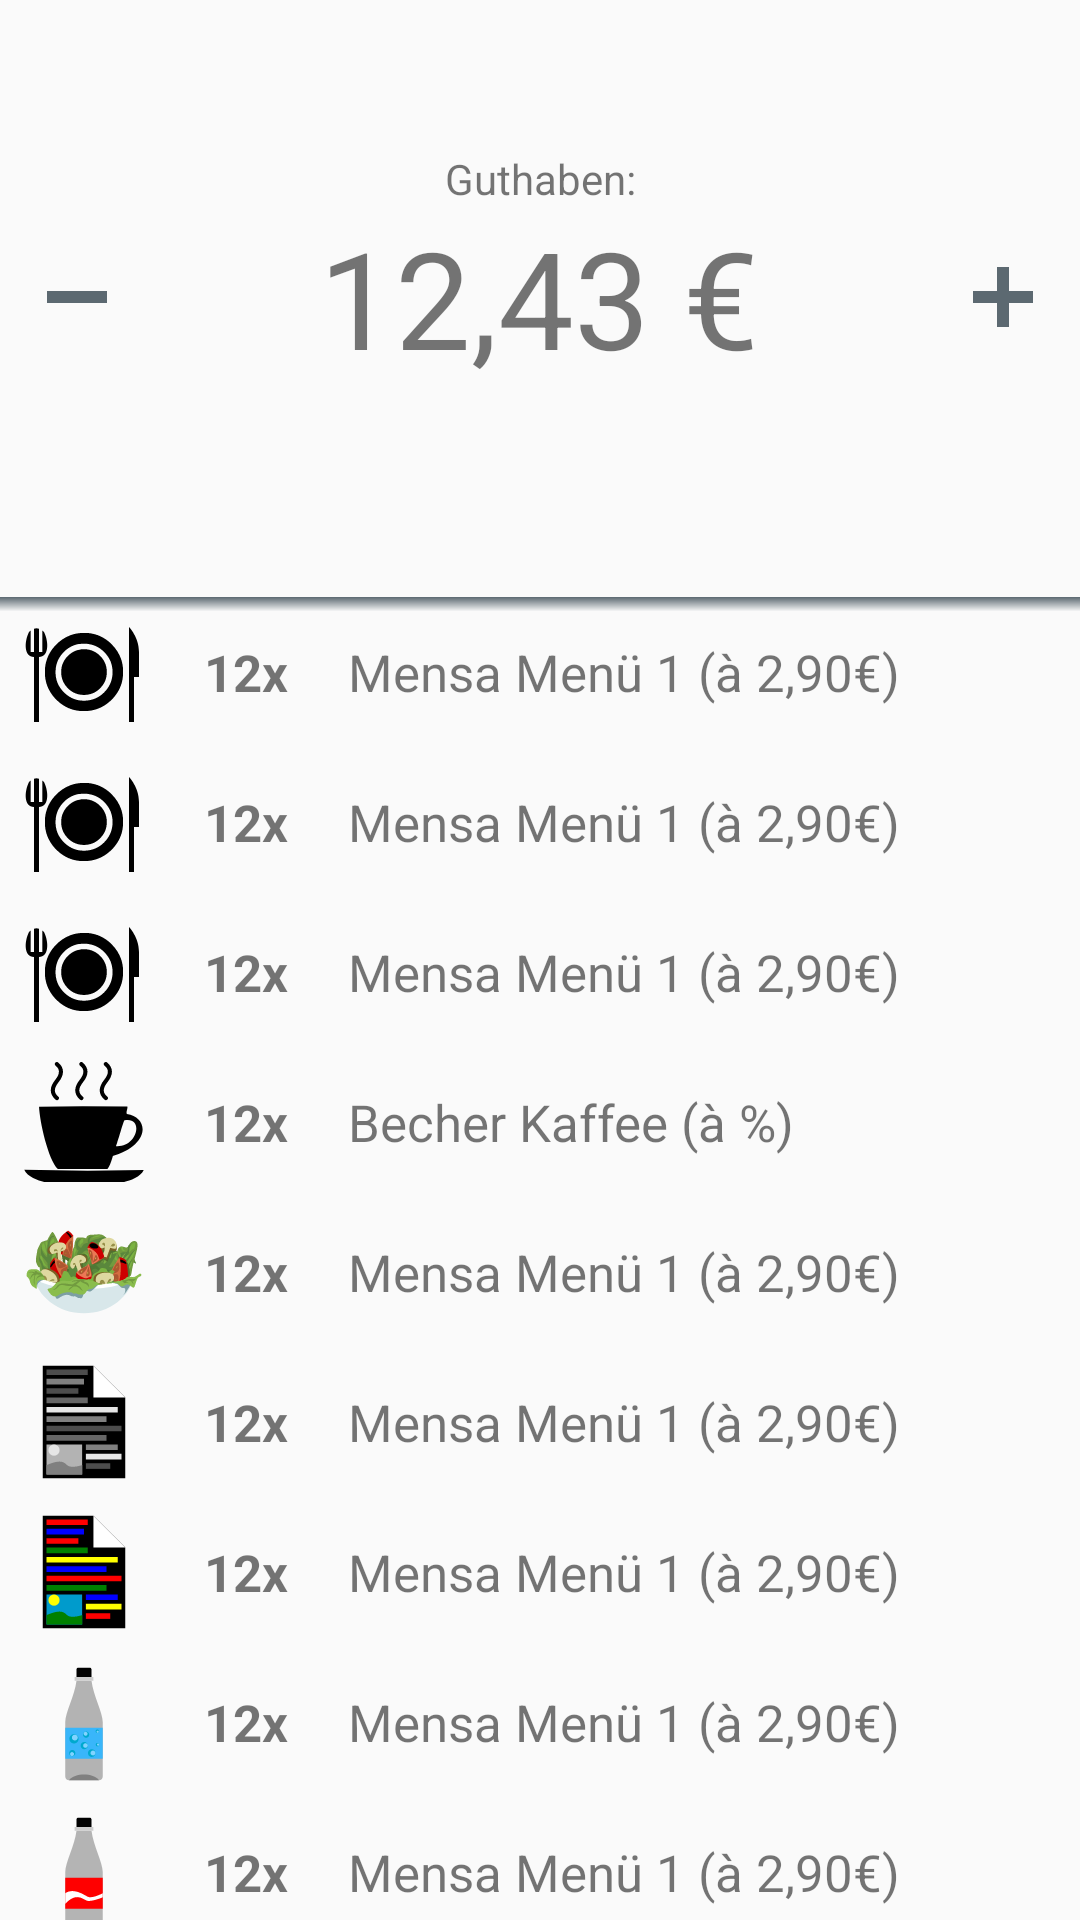

The Android layout XML behind this screen, and the referenced resources:
<!-- AndroidManifest.xml: application theme AppTheme -->
<!-- res/layout/content_guthaben.xml -->
<?xml version="1.0" encoding="utf-8"?>
<RelativeLayout xmlns:android="http://schemas.android.com/apk/res/android"
    xmlns:app="http://schemas.android.com/apk/res-auto"
    xmlns:tools="http://schemas.android.com/tools"
    android:layout_width="match_parent"
    android:layout_height="match_parent"
    android:paddingBottom="0dp"
    android:paddingLeft="0dp"
    android:paddingRight="0dp"
    android:paddingTop="0dp"
    app:layout_behavior="@string/appbar_scrolling_view_behavior"
    tools:context="com.dhbwloerrach.dhbwcampusapp20.Guthaben"
    tools:showIn="@layout/activity_guthaben">

    <TextView
        android:layout_width="match_parent"
        android:layout_height="wrap_content"
        android:text="Guthaben:"
        android:id="@+id/guthaben_guthaben_desc"
        android:gravity="center_horizontal"
        android:layout_marginTop="50dp"
        />

    <LinearLayout
        android:layout_width="match_parent"
        android:layout_height="wrap_content"
        android:id="@+id/guthaben_guthaben_container"
        android:orientation="horizontal"
        android:weightSum="12"
        android:layout_below="@+id/guthaben_guthaben_desc"
        android:layout_marginBottom="70dp"
        >
        <ImageButton
            android:layout_width="24dp"
            android:layout_height="24dp"
            android:id="@+id/guthaben_guthaben_sub"
            android:layout_weight="2"
            android:background="@drawable/guthaben_button_background"
            android:layout_gravity="center_vertical"
            android:src="@drawable/minus"
            />
        <TextView
            android:id="@+id/guthaben_guthaben"
            android:layout_width="wrap_content"
            android:layout_height="wrap_content"
            android:layout_weight="8"
            android:text="12,43 €"
            android:gravity="center_horizontal"
            android:textSize="45sp"
            />

        <ImageButton
            android:layout_width="24dp"
            android:background="@drawable/guthaben_button_background"
            android:layout_height="24dp"
            android:id="@+id/guthaben_guthaben_add"
            android:layout_weight="2"
            android:layout_gravity="center_vertical"
            android:src="@drawable/plus"
            />

    </LinearLayout>


    <View
        android:layout_width="match_parent"
        android:layout_height="5dp"
        android:layout_below="@+id/guthaben_guthaben_container"
        android:id="@+id/guthaben_list_sepperator"
        android:background="@drawable/innerbox_top"/>
    <ScrollView

        android:layout_width="match_parent"
        android:scrollbars="none"
        android:layout_below="@+id/guthaben_list_sepperator"
        android:layout_height="match_parent">
        <LinearLayout
            android:paddingLeft="8dp"
            android:paddingRight="8dp"
            android:layout_width="match_parent"
            android:layout_height="wrap_content"
            android:orientation="vertical"
            >

            <LinearLayout
                style="@style/guthaben_list_container"
                >
                <ImageView
                    style="@style/guthaben_list_icon"
                    android:src="@drawable/mensa"
                    />
                <TextView
                    style="@style/guthaben_list_amount"
                    android:id="@+id/guthaben_list_menue1_amount"
                    android:text="@string/guthaben_list_amount_dummy"
                    />
                <TextView
                    style="@style/guthaben_list_desc"
                    android:text="@string/guthaben_list_desc_dummy"
                    android:id="@+id/guthaben_list_menue1_desc"
                    />
            </LinearLayout>

            <LinearLayout
                style="@style/guthaben_list_container"
                >
                <ImageView
                    style="@style/guthaben_list_icon"
                    android:src="@drawable/mensa"
                    />
                <TextView
                    style="@style/guthaben_list_amount"
                    android:id="@+id/guthaben_list_menue2_amount"
                    android:text="@string/guthaben_list_amount_dummy"
                    />
                <TextView
                    style="@style/guthaben_list_desc"
                    android:text="@string/guthaben_list_desc_dummy"
                    android:id="@+id/guthaben_list_menue2_desc"
                    />
            </LinearLayout>

            <LinearLayout
                style="@style/guthaben_list_container"
                >
                <ImageView
                    style="@style/guthaben_list_icon"
                    android:src="@drawable/mensa"
                    />
                <TextView
                    style="@style/guthaben_list_amount"
                    android:id="@+id/guthaben_list_menue3_amount"
                    android:text="@string/guthaben_list_amount_dummy"
                    />
                <TextView
                    style="@style/guthaben_list_desc"
                    android:text="@string/guthaben_list_desc_dummy"
                    android:id="@+id/guthaben_list_menue3_desc"
                    />
            </LinearLayout>

            <LinearLayout
                style="@style/guthaben_list_container"
                >
                <ImageView
                    style="@style/guthaben_list_icon"
                    android:src="@drawable/coffee"
                    />
                <TextView
                    style="@style/guthaben_list_amount"
                    android:id="@+id/guthaben_list_coffee_amount"
                    android:text="@string/guthaben_list_amount_dummy"
                    />
                <TextView
                    style="@style/guthaben_list_desc"
                    android:text="@string/guthaben_list_coffee_desc"
                    android:id="@+id/guthaben_list_coffee_desc"
                    />
            </LinearLayout>

            <LinearLayout
                style="@style/guthaben_list_container"
                >
                <ImageView
                    style="@style/guthaben_list_icon"
                    android:src="@drawable/salad"
                    />
                <TextView
                    style="@style/guthaben_list_amount"
                    android:id="@+id/guthaben_list_salad_amount"
                    android:text="@string/guthaben_list_amount_dummy"
                    />
                <TextView
                    style="@style/guthaben_list_desc"
                    android:text="@string/guthaben_list_desc_dummy"
                    android:id="@+id/guthaben_list_salad_desc"
                    />
            </LinearLayout>

            <LinearLayout
                style="@style/guthaben_list_container"
                >
                <ImageView
                    style="@style/guthaben_list_icon"
                    android:src="@drawable/swkopie"
                    />
                <TextView
                    style="@style/guthaben_list_amount"
                    android:id="@+id/guthaben_list_swkopie_amount"
                    android:text="@string/guthaben_list_amount_dummy"
                    />
                <TextView
                    style="@style/guthaben_list_desc"
                    android:text="@string/guthaben_list_desc_dummy"
                    android:id="@+id/guthaben_list_swkopie_desc"
                    />
            </LinearLayout>

            <LinearLayout
                style="@style/guthaben_list_container"
                >
                <ImageView
                    style="@style/guthaben_list_icon"
                    android:src="@drawable/farbkopie"
                    />
                <TextView
                    style="@style/guthaben_list_amount"
                    android:id="@+id/guthaben_list_clkopie_amount"
                    android:text="@string/guthaben_list_amount_dummy"
                    />
                <TextView
                    style="@style/guthaben_list_desc"
                    android:text="@string/guthaben_list_desc_dummy"
                    android:id="@+id/guthaben_list_clkopie_desc"
                    />
            </LinearLayout>

            <LinearLayout
                style="@style/guthaben_list_container"
                >
                <ImageView
                    style="@style/guthaben_list_icon"
                    android:src="@drawable/water"
                    />
                <TextView
                    style="@style/guthaben_list_amount"
                    android:id="@+id/guthaben_list_water_amount"
                    android:text="@string/guthaben_list_amount_dummy"
                    />
                <TextView
                    style="@style/guthaben_list_desc"
                    android:text="@string/guthaben_list_desc_dummy"
                    android:id="@+id/guthaben_list_water_desc"
                    />
            </LinearLayout>

            <LinearLayout
                style="@style/guthaben_list_container"
                >
                <ImageView
                    style="@style/guthaben_list_icon"
                    android:src="@drawable/cola"
                    />
                <TextView
                    style="@style/guthaben_list_amount"
                    android:id="@+id/guthaben_list_cola_amount"
                    android:text="@string/guthaben_list_amount_dummy"
                    />
                <TextView
                    style="@style/guthaben_list_desc"
                    android:text="@string/guthaben_list_desc_dummy"
                    android:id="@+id/guthaben_list_cola_desc"
                    />
            </LinearLayout>

        </LinearLayout>


    </ScrollView>

</RelativeLayout>
<!-- res/layout/activity_guthaben.xml (included above) -->
<android.support.design.widget.CoordinatorLayout xmlns:android="http://schemas.android.com/apk/res/android"
    xmlns:app="http://schemas.android.com/apk/res-auto"
    xmlns:tools="http://schemas.android.com/tools"
    android:layout_width="match_parent"
    android:layout_height="match_parent"
    android:fitsSystemWindows="true"
    tools:context="com.dhbwloerrach.dhbwcampusapp20.Guthaben">

    <android.support.design.widget.AppBarLayout
        android:layout_width="match_parent"
        android:layout_height="wrap_content"
        android:theme="@style/AppTheme.AppBarOverlay">

        <android.support.v7.widget.Toolbar
            android:id="@+id/toolbar"
            android:layout_width="match_parent"
            android:layout_height="?attr/actionBarSize"
            android:background="?attr/colorPrimary"
            app:popupTheme="@style/AppTheme.PopupOverlay" />

    </android.support.design.widget.AppBarLayout>

    <include layout="@layout/content_guthaben" />


</android.support.design.widget.CoordinatorLayout>
<!-- resources referenced by this layout -->
<resources>
  <!-- drawable guthaben_button_background (drawable) -->
  <?xml version="1.0" encoding="utf-8"?>
  <selector xmlns:android="http://schemas.android.com/apk/res/android" >
      <item android:state_pressed="true" >
          <shape android:shape="rectangle"  >
              <solid android:color="#FFA0A0A0" />
          </shape>
      </item>
      <item android:state_focused="true">
          <shape android:shape="rectangle"  >
              <solid android:color="#FFC0C0C0" />
          </shape>
      </item>
      <item >
          <shape android:shape="rectangle"  >
              <solid android:color="#00000000" />
          </shape>
      </item>
  </selector>
  <!-- drawable innerbox_top (drawable) -->
  <?xml version="1.0" encoding="utf-8"?>
  <layer-list xmlns:android="http://schemas.android.com/apk/res/android">
      <item>
          <shape android:shape="rectangle">
  
              <gradient android:startColor="@color/shadow" android:endColor="@color/whiteshadow"
  
                  android:angle="270"/>
  
          </shape>
      </item>
  </layer-list>
  <!-- drawable minus (drawable) -->
  <?xml version="1.0" encoding="utf-8"?>
  <vector xmlns:android="http://schemas.android.com/apk/res/android"
      android:width="24dp"
      android:height="24dp"
      android:viewportWidth="24"
      android:viewportHeight="24">
  
      <path
          android:fillColor="#5c6971"
          android:strokeWidth="20"
          android:strokeLineJoin="round"
          android:strokeLineCap="round"
          android:pathData="M2,10 L22,10 L22,14 L2,14 L2,10 Z" />
  </vector>
  <string name="guthaben_list_amount_dummy">12x</string>
  <string name="guthaben_list_coffee_desc">Becher Kaffee (à %)</string>
  <string name="guthaben_list_desc_dummy">Mensa Menü 1 (à 2,90€)</string>
  
      //##################################
      //# News Detail
      //##################################
  <style name="AppTheme.AppBarOverlay" parent="ThemeOverlay.AppCompat.Dark.ActionBar" />
  <style name="AppTheme.PopupOverlay" parent="ThemeOverlay.AppCompat.Light" />
  <style name="guthaben_list_amount">
          <item name="android:layout_height">wrap_content</item>
          <item name="android:layout_width">wrap_content</item>
          <item name="android:layout_gravity">center_vertical</item>
          <item name="android:layout_marginLeft">20dp</item>
          <item name="android:layout_marginRight">20dp</item>
          <item name="android:textSize">17sp</item>
          <item name="android:textStyle">bold</item>
      </style>
  <style name="guthaben_list_container">
          <item name="android:layout_marginBottom">10dp</item>
          <item name="android:orientation">horizontal</item>
          <item name="android:layout_height">wrap_content</item>
          <item name="android:layout_width">match_parent</item>
      </style>
  <style name="guthaben_list_desc">
      <item name="android:layout_height">wrap_content</item>
          <item name="android:layout_width">wrap_content</item>
          <item name="android:layout_gravity">center_vertical</item>
          <item name="android:textSize">17sp</item>
      </style>
  <style name="guthaben_list_icon">
          <item name="android:layout_height">40dp</item>
          <item name="android:layout_width">40dp</item>
          <item name="android:contentDescription">@string/guthaben_list_icon_desc</item>
      </style>
  <style name="AppTheme" parent="Theme.AppCompat.Light.DarkActionBar">
          
          <item name="colorPrimary">@color/colorPrimary</item>
          <item name="colorPrimaryDark">@color/colorPrimaryDark</item>
          <item name="colorAccent">@color/lightgrey</item>
      </style>
  <color name="shadow">@color/darkgrey</color>
  <color name="whiteshadow">@color/white</color>
  <string name="guthaben_list_icon_desc">Icon zu Artikel</string>
  
      // Dialog
  <color name="colorPrimary">@color/dhbwRed</color>
  <color name="colorPrimaryDark">#8b0011</color>
  <color name="lightgrey">#d6d9db</color>
  <color name="darkgrey">#5c6971</color>
  <color name="white">#fff</color>
  <color name="dhbwRed">#e2001a</color>
</resources>
